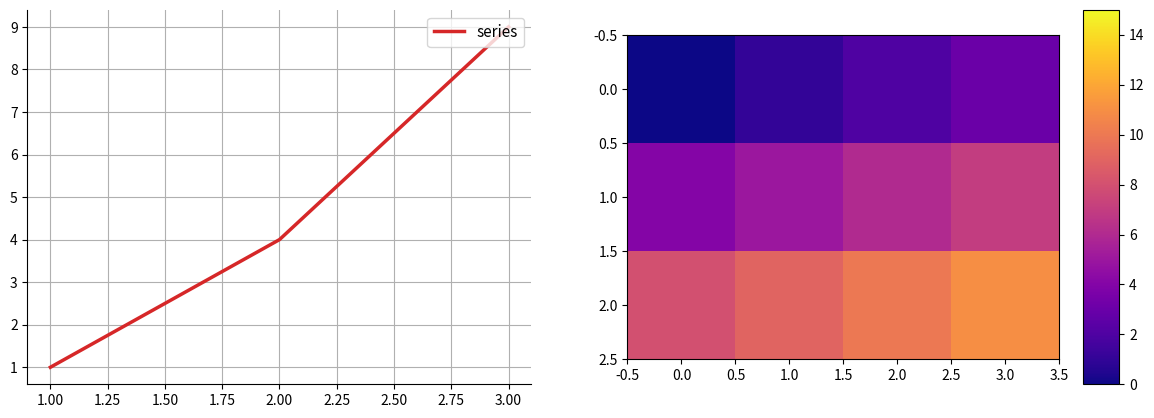

The script that saved this image:
# 合成夹具脚本：用于 writeback 端到端测试（快、无外部数据依赖）
import matplotlib
matplotlib.use('Agg')
import matplotlib.pyplot as plt
import numpy as np

fig, axes = plt.subplots(1, 2, figsize=(12, 4.8))
ax1, ax2 = axes
ax1.plot([1, 2, 3], [1, 4, 9], label='series')
ax1.legend(loc='upper left')
data = np.arange(12).reshape(3, 4)
im = ax2.imshow(data, cmap='viridis')
fig.colorbar(im, ax=ax2)
plt.tight_layout()
# ===== 自动布局调整（由调图工具生成，勿手改；重复写回会整体替换）=====
for _ax, _p in zip(fig.axes, [
    [0.0500, 0.1000, 0.4200, 0.7800],
    [0.5500, 0.1000, 0.3600, 0.7800],
    [0.9300, 0.1000, 0.0300, 0.7800],
]):
    _ax.set_position(_p)
fig.axes[0].xaxis.label.set_fontsize(12)
fig.axes[0].yaxis.label.set_fontsize(12)
fig.axes[0].tick_params(labelsize=10)
fig.axes[0].grid(True)
fig.axes[0].spines['top'].set_visible(False)
fig.axes[0].spines['right'].set_visible(False)
fig.axes[0].lines[0].set_linewidth(2.5)
fig.axes[0].lines[0].set_color('#d62728')
fig.axes[0].legend(loc='upper right', fontsize=11)
fig.axes[1].title.set_fontsize(13)
fig.axes[1].grid(False)
im.set_clim(0, 15)
im.set_cmap('plasma')
# colorbar 轴：先解除自动定位/盒比，否则重绘会重置位置与宽度
fig.axes[2].set_axes_locator(None)
fig.axes[2].set_box_aspect(None)
fig.axes[2].grid(False)
fig.axes[2]._colorbar.mappable.set_clim(0, 15)
fig.axes[2]._colorbar.mappable.set_cmap('plasma')
# ===== 自动布局调整结束 =====
fig.savefig('out.png')
print('savefig done')
